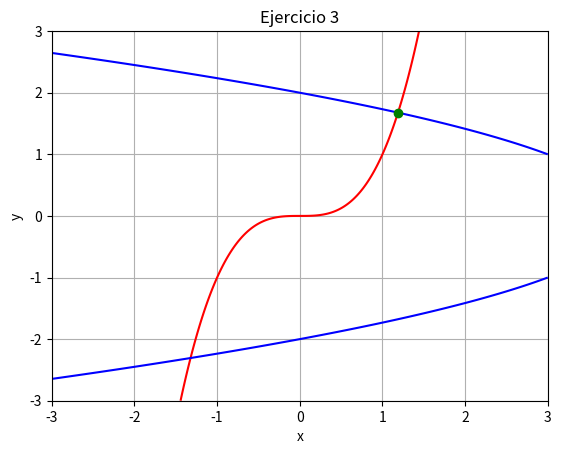

Recreate this plot in Python.
import numpy as mp
import matplotlib.pyplot as plt
from scipy.optimize import fsolve

def ej3(vars ):
    x, y = vars
    return [x**3 - y , x + y**2 - 4]

#Resolver
sol3 = fsolve(ej3, [1, 1])
print("Ejercicio 3: ", sol3)

#Graficar , estras 3 lineas siguientes son las medidas de nuestra ventana en cual es va mostrar la grafica
x = mp.linspace(-3, 3, 400)
y = mp.linspace(-3, 3, 400)
X, Y = mp.meshgrid(x , y)

plt.contour(X, Y, X**3 - Y , [0], colors = 'r')
plt.contour(X, Y,  X + Y**2 - 4, [0], colors = 'b')
plt.plot(sol3[0], sol3[1], 'go')
plt.title("Ejercicio 3")
plt.xlabel("x"); plt.ylabel("y")
plt.grid(True); plt.show()
